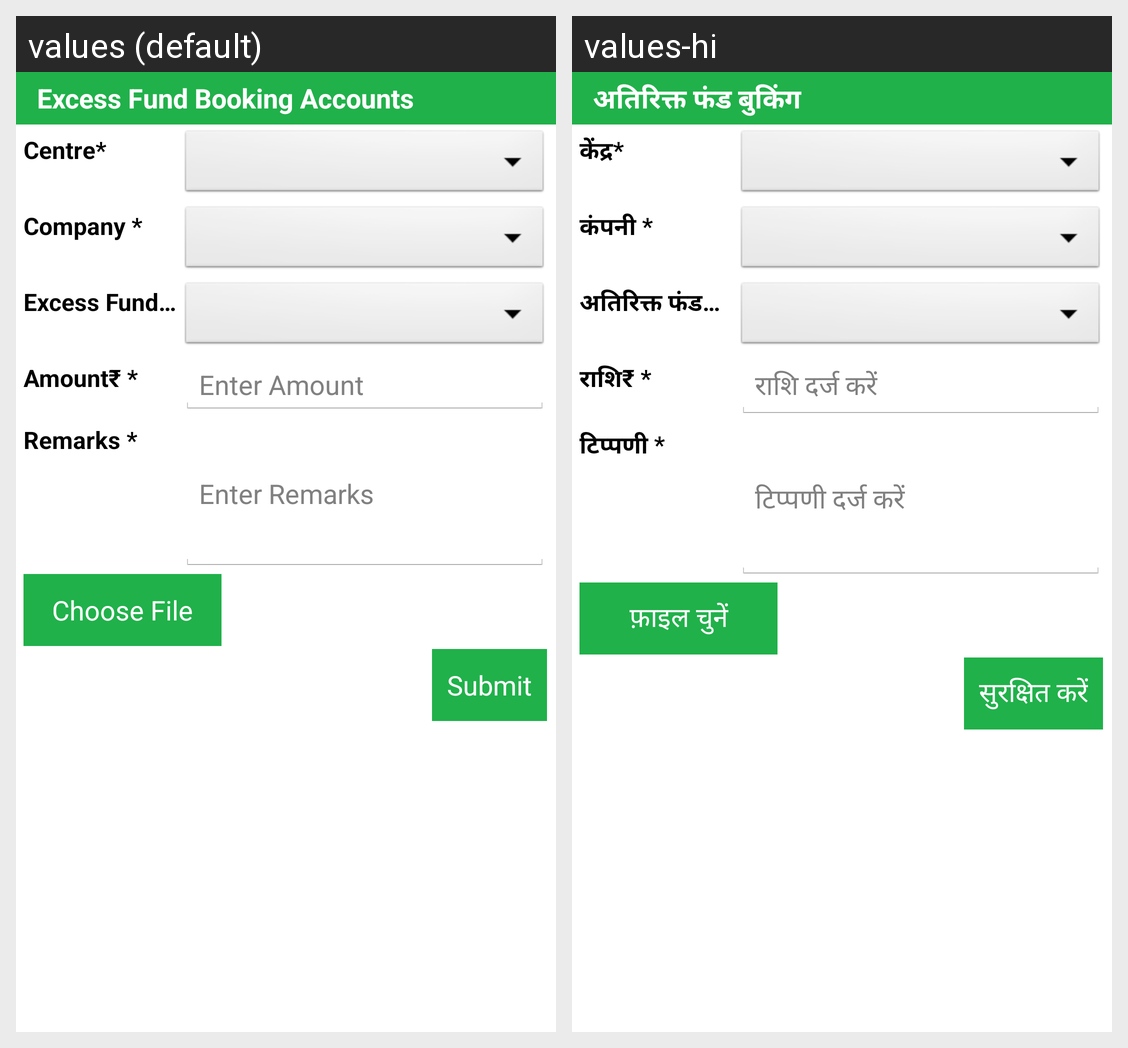

Locale-by-locale string values for the Android screen shown in this grid:
Android screen res/layout/activity_add_ecxess_accountant.xml rendered under 2 locales, left to right: values (default), values-hi. Device: Nexus 5 (rendered at 1080×1920; each locale shown at half size, 540×960, under a caption strip naming it); theme AppTheme.
Strings drawn on this screen, with the default value and each locale's value (text and hints the layout hard-codes, and strings that could not be matched under every locale, appear in the picture but are not listed):

label_accExcess
  values: Excess Fund Booking Accounts
  values-hi: अतिरिक्त फंड बुकिंग

label_centre
  values: Centre*
  values-hi: केंद्र*

company
  values: Company *
  values-hi: कंपनी *

label_accexcesshead
  values: Excess Fund Head *
  values-hi: अतिरिक्त फंड हेड *

label_amt
  values: Amount₹ *
  values-hi: राशि₹ *

hintamt
  values: Enter Amount
  values-hi: राशि दर्ज करें

label_accremarkshead
  values: Remarks *
  values-hi: टिप्पणी *

enterRemarks
  values: Enter Remarks
  values-hi: टिप्पणी दर्ज करें

label_accchoosefile
  values: Choose File
  values-hi: फ़ाइल चुनें

submit
  values: Submit
  values-hi: सुरक्षित करें
